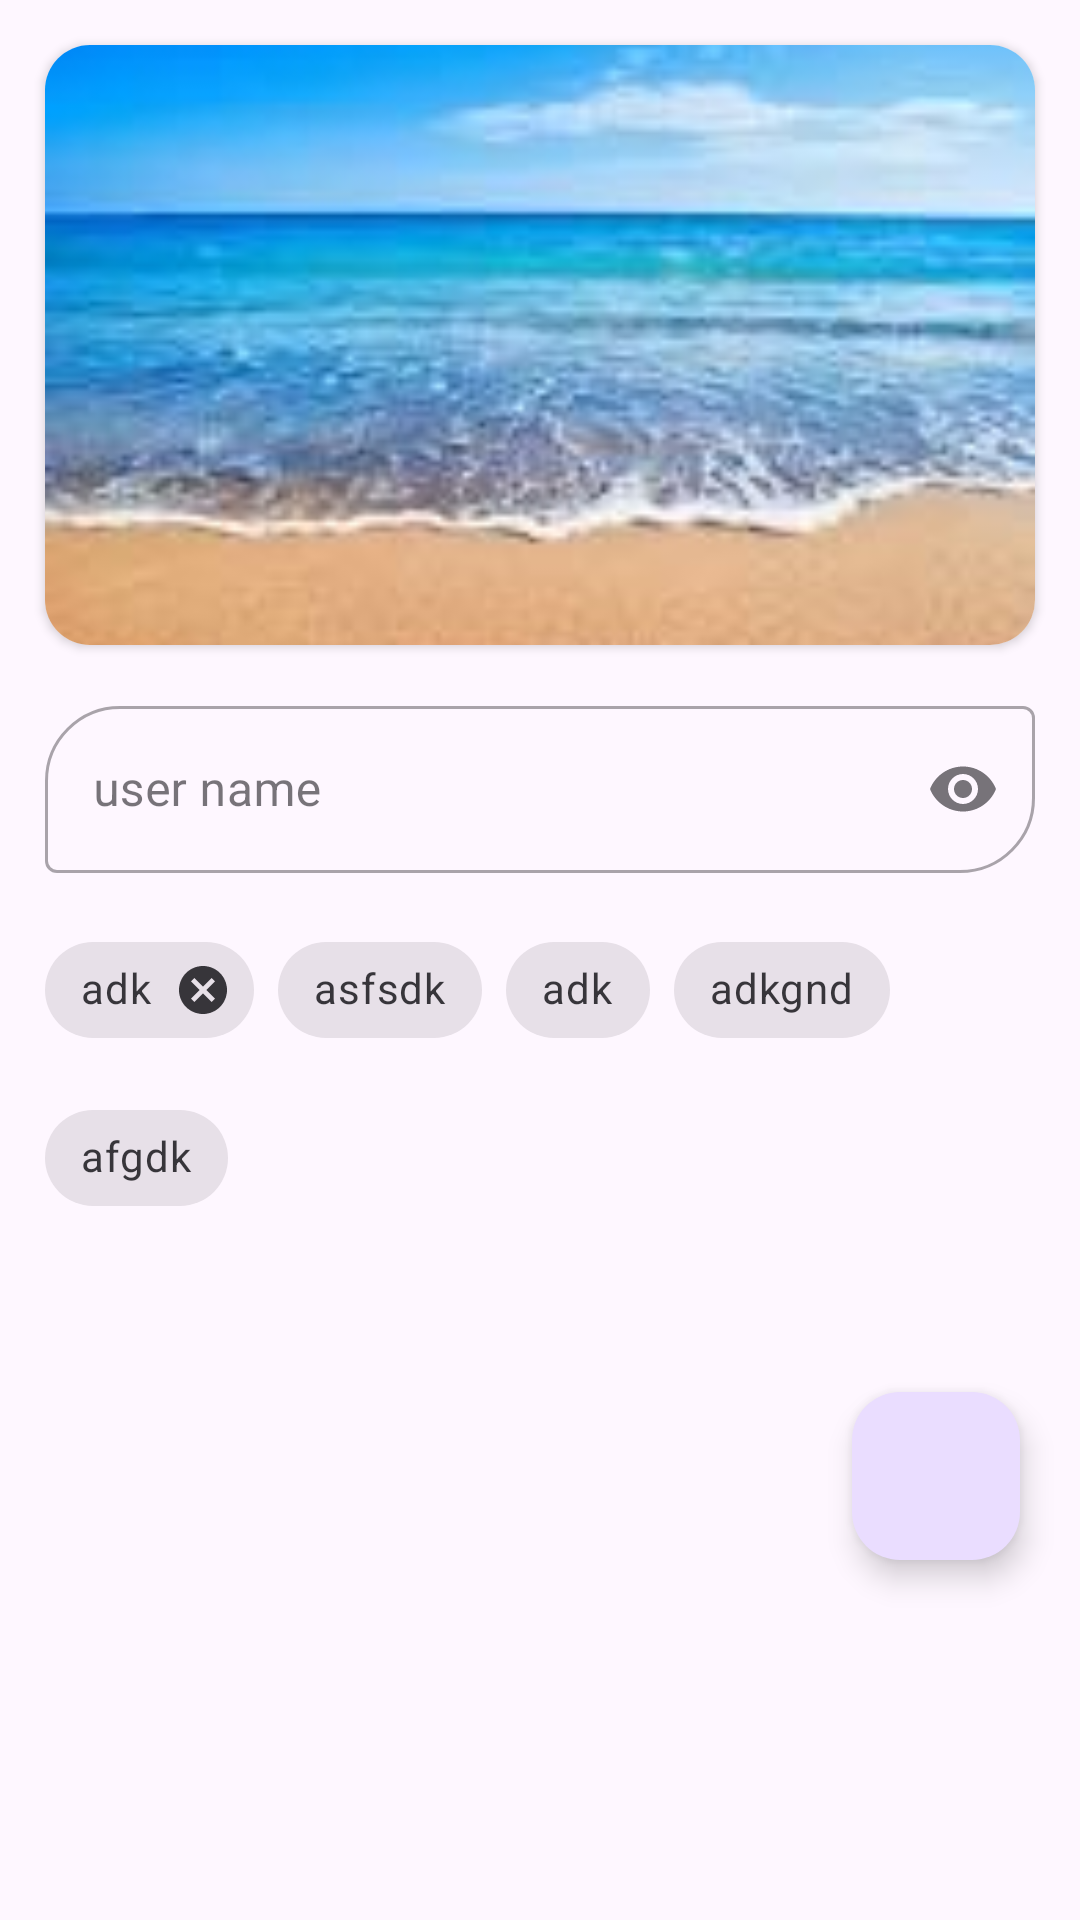

Write the Android layout XML for this screen, with the resource values it uses.
<!-- AndroidManifest.xml: application theme Theme.MaterialDsign3 -->
<!-- res/layout/fragment_home.xml -->
<?xml version="1.0" encoding="utf-8"?>
<androidx.constraintlayout.widget.ConstraintLayout xmlns:android="http://schemas.android.com/apk/res/android"
    android:layout_width="match_parent"
    android:layout_height="match_parent"
    xmlns:app="http://schemas.android.com/apk/res-auto"
    xmlns:tools="http://schemas.android.com/tools">


    <androidx.cardview.widget.CardView
        android:id="@+id/card_view"
        android:layout_width="match_parent"
        android:layout_height="200dp"
        android:layout_margin="15dp"
        app:cardCornerRadius="15dp"
        android:elevation="15dp"
        app:layout_constraintTop_toTopOf="parent"
        app:layout_constraintStart_toStartOf="parent"
        app:layout_constraintEnd_toEndOf="parent">


        <ImageView
            android:layout_width="match_parent"
            android:layout_height="match_parent"
            android:contentDescription="@string/todo"
            android:scaleType="centerCrop"
            android:src="@drawable/sea"
            tools:ignore="ImageContrastCheck" />
    </androidx.cardview.widget.CardView>

    <com.google.android.material.textfield.TextInputLayout
        android:id="@+id/textField"
        android:layout_width="match_parent"
        android:layout_height="wrap_content"
        app:layout_constraintStart_toStartOf="parent"
        app:layout_constraintEnd_toEndOf="parent"
        app:startIconDrawable="@drawable/baseline_verified_user_24"
        android:hint="@string/user_name"
        app:boxCornerRadiusBottomEnd="25dp"
        app:boxCornerRadiusTopStart="25dp"
        style="@style/Widget.MaterialComponents.TextInputLayout.OutlinedBox"
        android:layout_margin="15dp"
        app:endIconMode="password_toggle"
        app:layout_constraintTop_toBottomOf="@+id/card_view">

        <com.google.android.material.textfield.TextInputEditText
            android:layout_width="match_parent"
            android:layout_height="match_parent"
            android:inputType="textPassword"
            tools:ignore="TextContrastCheck,VisualLintTextFieldSize" />

    </com.google.android.material.textfield.TextInputLayout>

    <com.google.android.material.floatingactionbutton.FloatingActionButton
        android:id="@+id/floating_action_button"
        android:layout_width="wrap_content"
        android:layout_height="wrap_content"
        android:layout_gravity="bottom|end"
        android:layout_marginEnd="20dp"
        android:layout_marginBottom="120dp"
        android:contentDescription="@string/app_name"
        app:layout_constraintBottom_toBottomOf="parent"
        app:layout_constraintEnd_toEndOf="parent"
        app:srcCompat="@drawable/baseline_add_24"
         />

    <com.google.android.material.chip.ChipGroup
        android:id="@+id/chips"

        android:layout_width="match_parent"
        android:layout_height="wrap_content"
        app:layout_constraintStart_toStartOf="parent"
        app:layout_constraintEnd_toEndOf="parent"
        android:orientation="vertical"
        android:layout_margin="15dp"
        app:layout_constraintTop_toBottomOf="@id/textField"
        >

        <com.google.android.material.chip.Chip
            style="@style/Widget.MaterialComponents.Chip.Entry"
            android:layout_width="wrap_content"
            android:layout_height="wrap_content"
            android:text="@string/adk"
            tools:ignore="DuplicateSpeakableTextCheck" /><com.google.android.material.chip.Chip
        android:layout_width="wrap_content"
        android:layout_height="wrap_content"

        style="@style/Widget.MaterialComponents.Chip.Choice"
        android:text="@string/asfsdk"
        />

        <com.google.android.material.chip.Chip
            android:layout_width="wrap_content"
            android:layout_height="wrap_content"
            android:text="@string/l"
            style="@style/Widget.MaterialComponents.Chip.Filter"

            />

        <com.google.android.material.chip.Chip
            android:layout_width="wrap_content"
            android:layout_height="wrap_content"
            style="@style/Widget.MaterialComponents.Chip.Choice"
            android:text="@string/adkgnd"
            />

        <com.google.android.material.chip.Chip
            android:layout_width="wrap_content"
            android:layout_height="wrap_content"
            android:text="@string/afgdk"
            style="@style/Widget.MaterialComponents.Chip.Choice"

            />

    </com.google.android.material.chip.ChipGroup>



</androidx.constraintlayout.widget.ConstraintLayout>
<!-- resources referenced by this layout -->
<resources>
  <!-- drawable sea: jpg bitmap (drawable, 4151 bytes) -->
  <string name="adk">adk</string>
  <string name="adkgnd">adkgnd</string>
  <string name="afgdk">afgdk</string>
  <string name="app_name">MaterialDsign3</string>
  <string name="asfsdk">asfsdk</string>
  <string name="l">adk</string>
  <string name="todo">TODO</string>
  <string name="user_name">user name</string>
  <style name="Theme.MaterialDsign3" parent="Base.Theme.MaterialDsign3" />
  <style name="Base.Theme.MaterialDsign3" parent="Theme.Material3.DayNight.NoActionBar">
          
          
      </style>
</resources>
